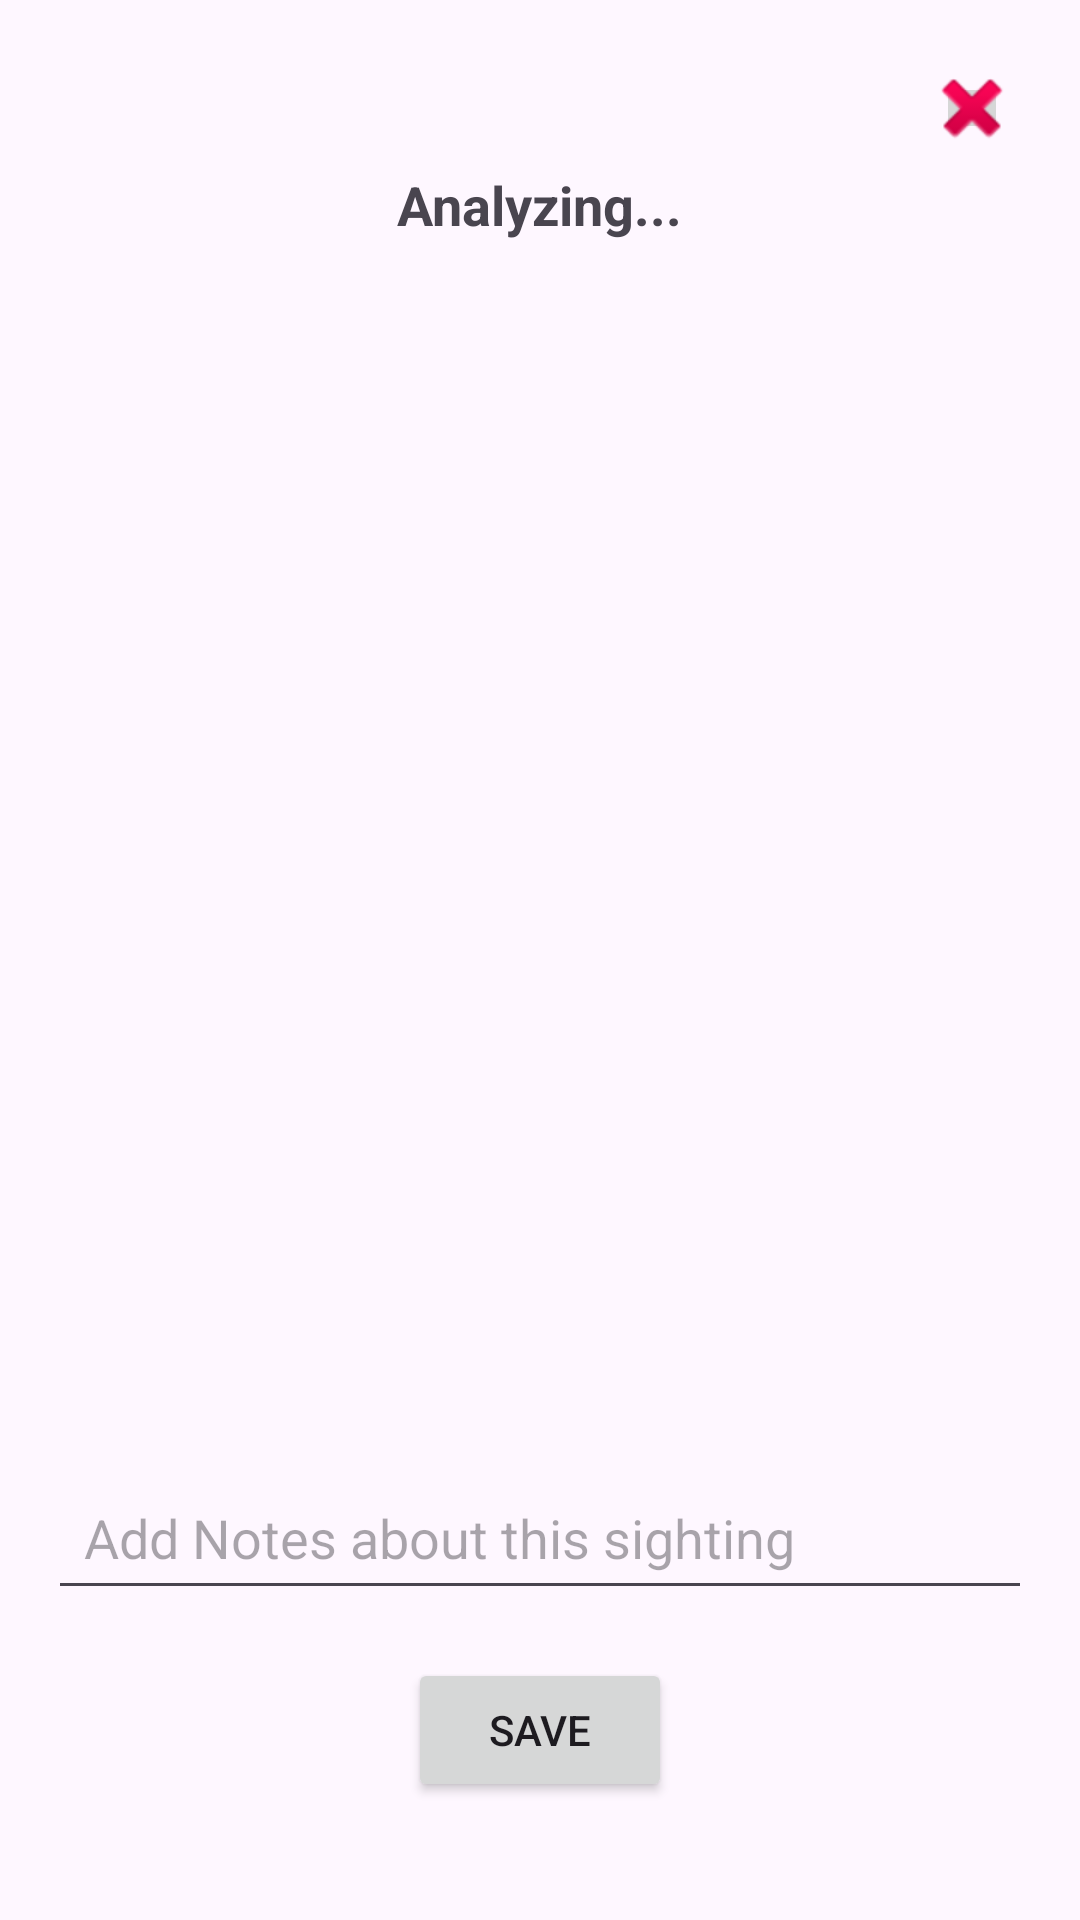

Android layout source for this screen:
<!-- AndroidManifest.xml: application theme Theme.WildlifeTracker -->
<!-- res/layout/fragment_image_preview.xml -->
<?xml version="1.0" encoding="utf-8"?>
<LinearLayout
    xmlns:android="http://schemas.android.com/apk/res/android"
    android:orientation="vertical"
    android:gravity="start"
    android:padding="16dp"
    android:layout_width="match_parent"
    android:layout_height="match_parent">

    <ImageButton
        android:id="@+id/back_button"
        android:layout_width="24dp"
        android:layout_height="24dp"
        android:layout_gravity="end"
        android:layout_margin="8dp"
        android:src="@android:drawable/ic_delete" />

    
    <TextView
        android:id="@+id/speciesLabelText"
        android:layout_width="wrap_content"
        android:layout_height="wrap_content"
        android:layout_gravity="center"
        android:text="@string/analyzing"
        android:textSize="18sp"
        android:textStyle="bold"
        android:layout_marginBottom="8dp"/>

    <ImageView
        android:id="@+id/image_preview_view"
        android:layout_width="match_parent"
        android:layout_height="400dp"
        android:scaleType="fitCenter"
        android:layout_gravity="center"
        />

    <EditText
        android:id="@+id/editNotes"
        android:layout_width="match_parent"
        android:layout_height="wrap_content"
        android:hint="Add Notes about this sighting"
        android:inputType="textMultiLine"
        android:padding="12dp"/>

    <Button
        android:layout_gravity="center"
        android:id="@+id/btnSaveImage"
        android:layout_width="wrap_content"
        android:layout_height="wrap_content"
        android:text="@string/save"
        android:layout_marginTop="16dp" />

</LinearLayout>
<!-- resources referenced by this layout -->
<resources>
  <string name="analyzing">Analyzing...</string>
  <string name="save">Save</string>
  <style name="Theme.WildlifeTracker" parent="Base.Theme.WildlifeTracker" />
  <style name="Base.Theme.WildlifeTracker" parent="Theme.Material3.DayNight.NoActionBar">
          
          
      </style>
</resources>
